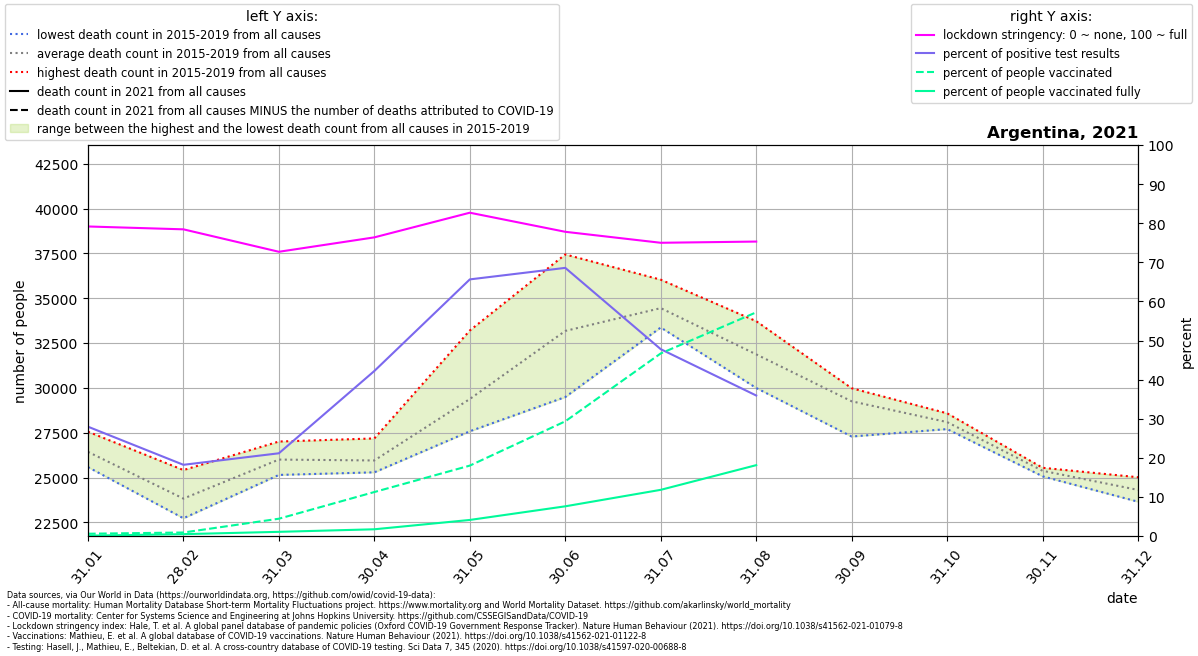

Values plotted in this chart, from the file beside it:
location, date, time, time_unit, deaths_2010_all_ages, deaths_2011_all_ages, deaths_2012_all_ages, deaths_2013_all_ages, deaths_2014_all_ages, deaths_2015_all_ages, deaths_2016_all_ages, deaths_2017_all_ages, deaths_2018_all_ages, deaths_2019_all_ages, deaths_2020_all_ages, deaths_2021_all_ages, new_deaths, new_cases_smoothed, new_tests_smoothed, stringency_index, people_vaccinated, people_fully_vaccinated, population, positive_test_percent
Argentina, 2021-01-31, 1, monthly, , , , , , 25583, 27557, 26724, 26030, 26271, 25571, , 4729, 9946, 35561, 79.17, 265228, 42642, 45195777, 27.97
Argentina, 2021-02-28, 2, monthly, , , , , , 22728, 25416, 23774, 23518, 23688, 24212, , 3991, 6683, 36685, 78.44, 407708, 217548, 45195777, 18.22
Argentina, 2021-03-31, 3, monthly, , , , , , 25145, 27008, 26151, 25683, 26020, 25639, , 3893, 7129, 33685, 72.7, 2001560, 485098, 45195777, 21.16
Argentina, 2021-04-30, 4, monthly, , , , , , 25853, 27181, 25852, 25290, 25582, 24959, , 8007, 19855, 47035, 76.38, 5086631, 780376, 45195777, 42.21
Argentina, 2021-05-31, 5, monthly, , , , , , 27580, 33201, 30063, 27672, 28383, 27541, , 14228, 25297, 38540, 82.69, 8139840, 1859362, 45195777, 65.64
Argentina, 2021-06-30, 6, monthly, , , , , , 29490, 36135, 37443, 31395, 31418, 28899, , 16211, 23919, 34877, 77.81, 13259293, 3435810, 45195777, 68.58
Argentina, 2021-07-31, 7, monthly, , , , , , 33369, 34452, 34769, 33618, 36035, 36033, , 11417, 15499, 32433, 75.0, 21107363, 5340927, 45195777, 47.79
Argentina, 2021-08-31, 8, monthly, , , , , , 31822, 31338, 29995, 33721, 32472, 37052, , 2848, 11853, 32981, 75.31, 25858126, 8192042, 45195777, 35.94
Argentina, 2021-09-30, 9, monthly, , , , , , 29911, 29597, 27287, 29980, 29481, 39973, , , , , , , , , 
Argentina, 2021-10-31, 10, monthly, , , , , , 28582, 27872, 27939, 27702, 28362, 42554, , , , , , , , , 
Argentina, 2021-11-30, 11, monthly, , , , , , 25482, 25537, 25066, 25250, 25543, 35421, , , , , , , , , 
Argentina, 2021-12-31, 12, monthly, , , , , , 25016, 24823, 24215, 23650, 23836, 31141, , , , , , , , , 
